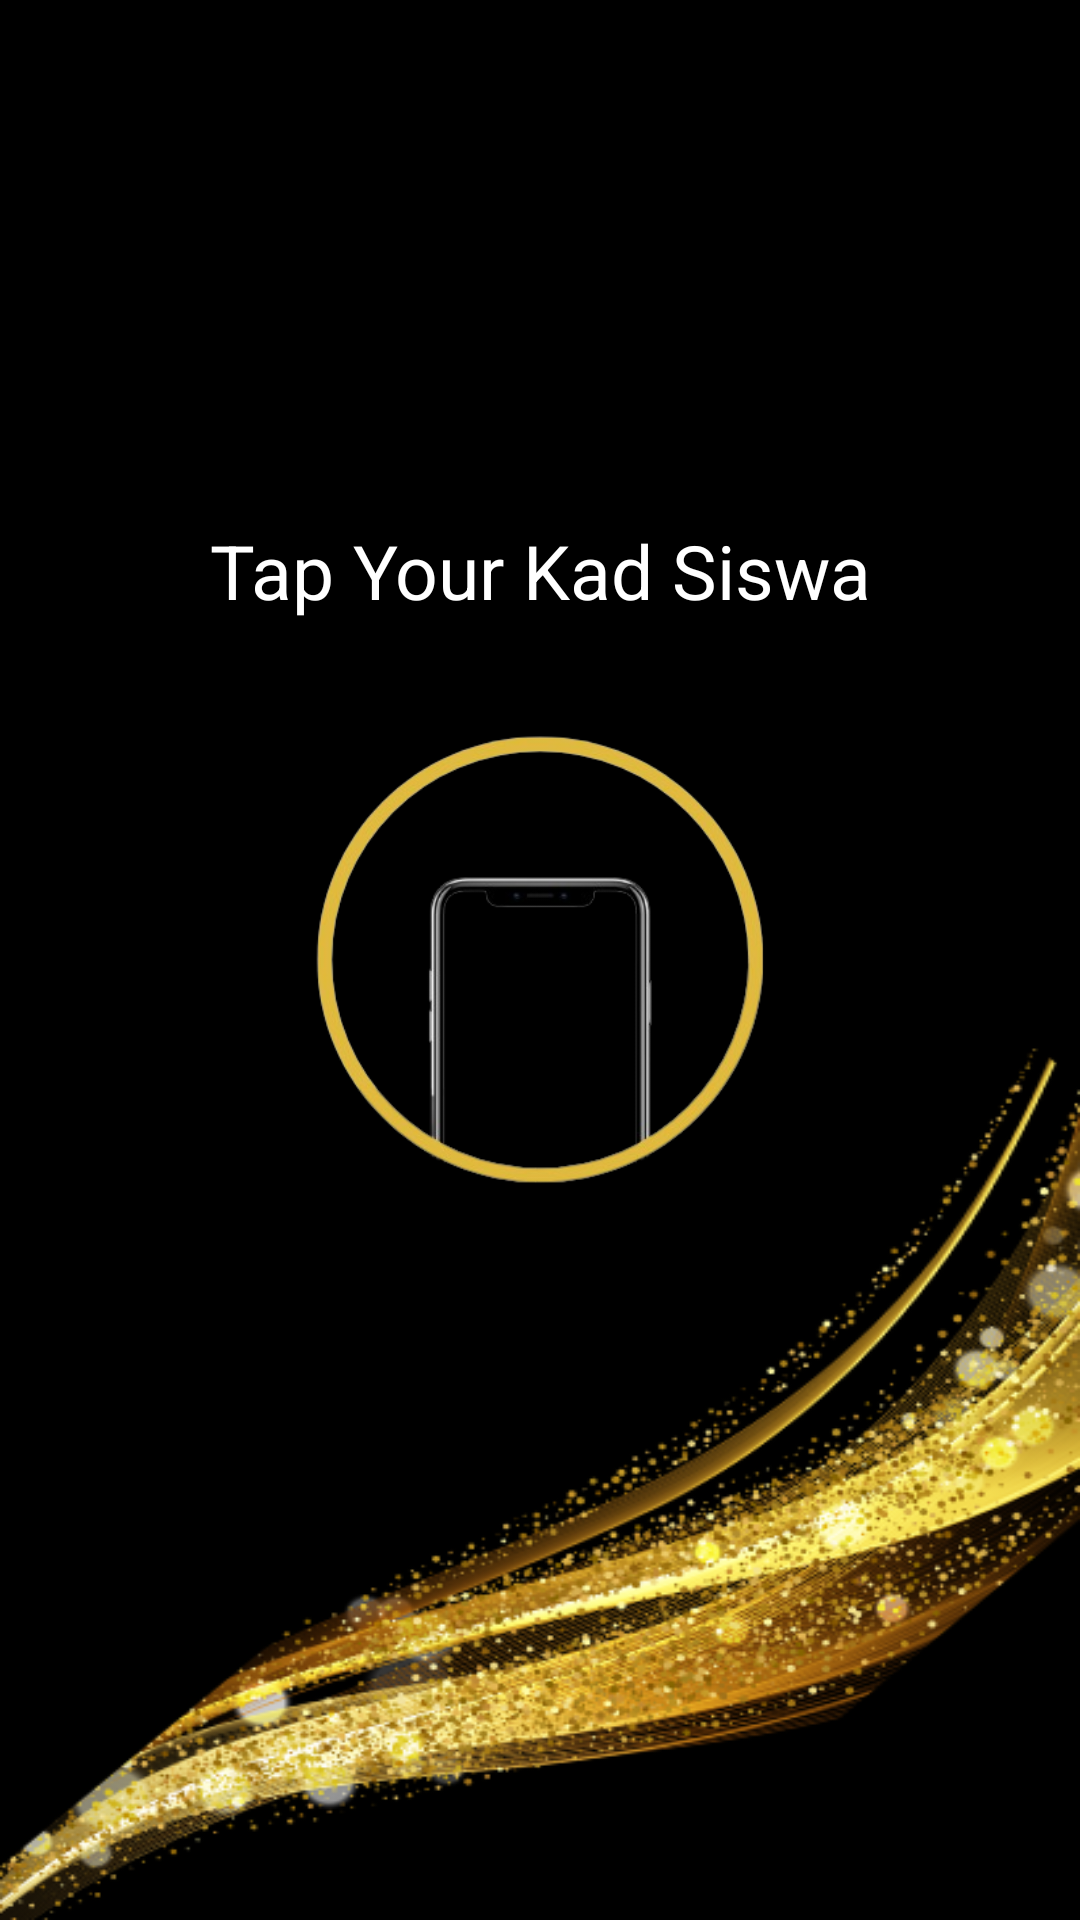

Produce the Android XML layout that renders to this screen, including the resource entries it uses.
<!-- AndroidManifest.xml: application theme Theme.GraduationPartyInvitation -->
<!-- res/layout/activity_nfcsensor.xml -->
<?xml version="1.0" encoding="utf-8"?>
<androidx.constraintlayout.widget.ConstraintLayout xmlns:android="http://schemas.android.com/apk/res/android"
    xmlns:app="http://schemas.android.com/apk/res-auto"
    xmlns:tools="http://schemas.android.com/tools"
    android:layout_width="match_parent"
    android:layout_height="match_parent"
    android:background="@drawable/background"
    tools:context=".NFCSensor">

    <ImageView
        android:id="@+id/nfc_image"
        android:layout_width="237dp"
        android:layout_height="226dp"
        android:layout_alignParentStart="true"
        android:layout_alignParentTop="true"
        android:layout_alignParentEnd="true"
        android:layout_alignParentBottom="true"
        android:src="@drawable/nfc_icon"
        app:layout_constraintBottom_toBottomOf="parent"
        app:layout_constraintEnd_toEndOf="parent"
        app:layout_constraintStart_toStartOf="parent"
        app:layout_constraintTop_toTopOf="parent" />

    <TextView
        android:id="@+id/nfc_contents"
        android:layout_width="wrap_content"
        android:layout_height="79dp"
        android:layout_alignParentStart="true"
        android:layout_alignParentTop="true"
        android:layout_alignParentEnd="true"
        android:layout_alignParentBottom="true"
        android:text="Tap Your Kad Siswa"
        android:textAlignment="center"
        android:textColor="@color/white"
        android:textSize="25sp"
        app:layout_constraintBottom_toBottomOf="parent"
        app:layout_constraintEnd_toEndOf="parent"
        app:layout_constraintStart_toStartOf="parent"
        app:layout_constraintTop_toTopOf="parent"
        app:layout_constraintVertical_bias="0.309" />


</androidx.constraintlayout.widget.ConstraintLayout>
<!-- resources referenced by this layout -->
<resources>
  <color name="white">#FFFFFFFF</color>
  <!-- drawable background: png bitmap (drawable, 142352 bytes) -->
  <!-- drawable nfc_icon: png bitmap (drawable, 58147 bytes) -->
  <style name="Theme.GraduationPartyInvitation" parent="Base.Theme.GraduationPartyInvitation" />
  <style name="Base.Theme.GraduationPartyInvitation" parent="Theme.Material3.DayNight.NoActionBar">
          
          
      </style>
</resources>
